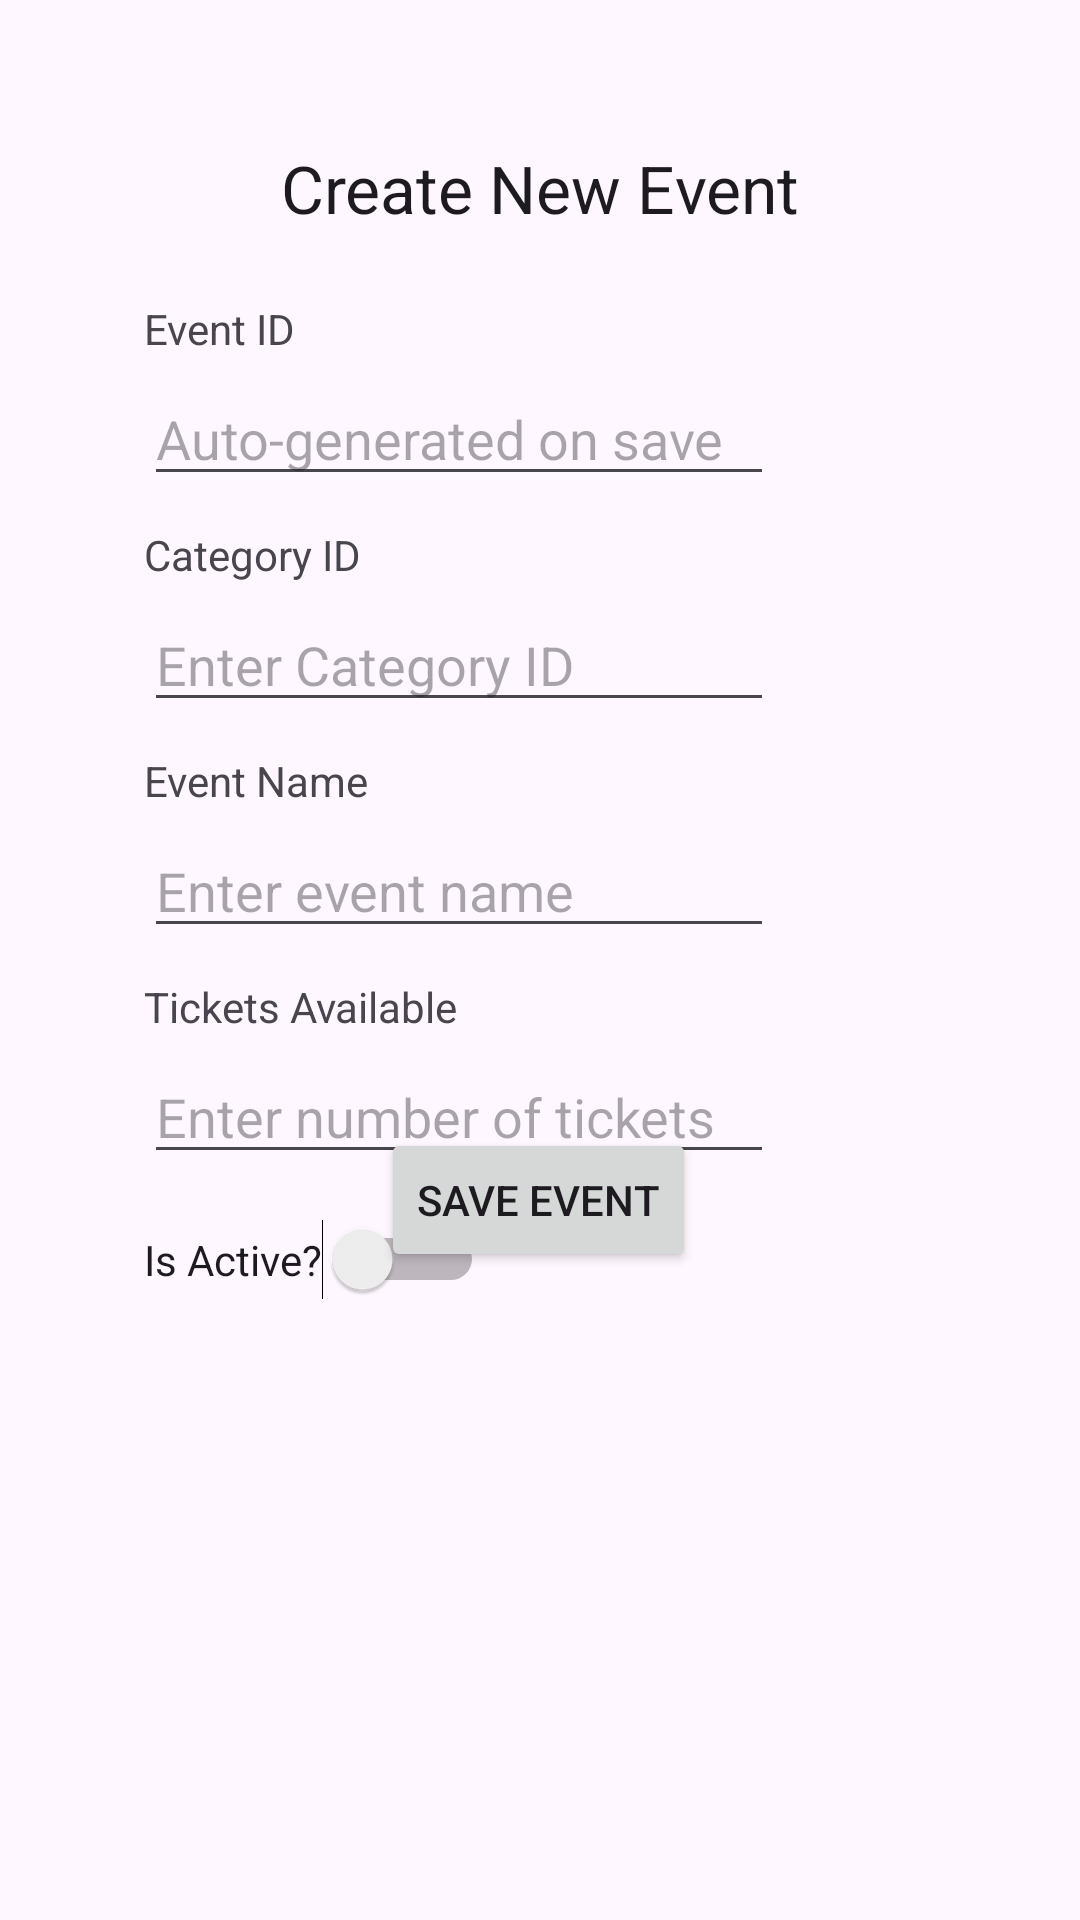

Produce the Android XML layout that renders to this screen, including the resource entries it uses.
<!-- AndroidManifest.xml: application theme Theme.FIT2081A1 -->
<!-- res/layout/activity_new_event.xml -->
<?xml version="1.0" encoding="utf-8"?>
<androidx.constraintlayout.widget.ConstraintLayout xmlns:android="http://schemas.android.com/apk/res/android"
    xmlns:app="http://schemas.android.com/apk/res-auto"
    xmlns:tools="http://schemas.android.com/tools"
    android:layout_width="match_parent"
    android:layout_height="match_parent"
    tools:context=".activities.NewEvent">

    <androidx.constraintlayout.widget.Guideline
        android:id="@+id/guideline3"
        android:layout_width="wrap_content"
        android:layout_height="wrap_content"
        android:orientation="vertical"
        app:layout_constraintGuide_begin="48dp" />

    <androidx.constraintlayout.widget.Guideline
        android:id="@+id/guideline"
        android:layout_width="wrap_content"
        android:layout_height="wrap_content"
        android:orientation="horizontal"
        app:layout_constraintGuide_begin="48dp" />

    <androidx.constraintlayout.widget.Guideline
        android:id="@+id/guideline2"
        android:layout_width="wrap_content"
        android:layout_height="wrap_content"
        android:orientation="horizontal"
        app:layout_constraintGuide_end="48dp" />

    <androidx.constraintlayout.widget.Guideline
        android:id="@+id/guideline4"
        android:layout_width="wrap_content"
        android:layout_height="wrap_content"
        android:orientation="vertical"
        app:layout_constraintGuide_end="48dp" />

    <TextView
        android:id="@+id/textView8"
        android:layout_width="wrap_content"
        android:layout_height="wrap_content"
        android:layout_marginTop="48dp"
        android:text="Create New Event"
        android:textAppearance="@style/TextAppearance.AppCompat.Large"
        app:layout_constraintEnd_toEndOf="parent"
        app:layout_constraintHorizontal_bias="0.5"
        app:layout_constraintStart_toStartOf="parent"
        app:layout_constraintTop_toTopOf="parent" />

    <TextView
        android:id="@+id/textView9"
        android:layout_width="wrap_content"
        android:layout_height="wrap_content"
        android:layout_marginStart="48dp"
        android:layout_marginTop="100dp"
        android:text="Event ID"
        app:layout_constraintStart_toStartOf="parent"
        app:layout_constraintTop_toTopOf="parent" />

    <TextView
        android:id="@+id/textView10"
        android:layout_width="wrap_content"
        android:layout_height="wrap_content"
        android:layout_marginStart="48dp"
        android:layout_marginTop="10dp"
        android:text="Category ID"
        app:layout_constraintStart_toStartOf="parent"
        app:layout_constraintTop_toBottomOf="@+id/editTextEventID" />

    <TextView
        android:id="@+id/textView11"
        android:layout_width="wrap_content"
        android:layout_height="wrap_content"
        android:layout_marginStart="48dp"
        android:layout_marginTop="10dp"
        android:text="Event Name"
        app:layout_constraintStart_toStartOf="parent"
        app:layout_constraintTop_toBottomOf="@+id/editTextCategoryID" />

    <TextView
        android:id="@+id/textView12"
        android:layout_width="wrap_content"
        android:layout_height="wrap_content"
        android:layout_marginStart="48dp"
        android:layout_marginTop="10dp"
        android:text="Tickets Available"
        app:layout_constraintStart_toStartOf="parent"
        app:layout_constraintTop_toBottomOf="@+id/editTextEventName" />

    <Switch
        android:id="@+id/isEventActive"
        android:layout_width="wrap_content"
        android:layout_height="wrap_content"
        android:layout_marginStart="48dp"
        android:layout_marginTop="15dp"
        android:text="Is Active?"
        app:layout_constraintStart_toStartOf="parent"
        app:layout_constraintTop_toBottomOf="@+id/editTextTicket" />

    <EditText
        android:id="@+id/editTextEventID"
        android:layout_width="wrap_content"
        android:layout_height="wrap_content"
        android:layout_marginStart="48dp"
        android:layout_marginTop="5dp"
        android:ems="10"
        android:hint="Auto-generated on save"
        android:inputType="text"
        app:layout_constraintStart_toStartOf="parent"
        app:layout_constraintTop_toBottomOf="@+id/textView9" />

    <EditText
        android:id="@+id/editTextCategoryID"
        android:layout_width="wrap_content"
        android:layout_height="wrap_content"
        android:layout_marginStart="48dp"
        android:layout_marginTop="5dp"
        android:ems="10"
        android:hint="Enter Category ID"
        android:inputType="text"
        app:layout_constraintStart_toStartOf="parent"
        app:layout_constraintTop_toBottomOf="@+id/textView10" />

    <EditText
        android:id="@+id/editTextEventName"
        android:layout_width="wrap_content"
        android:layout_height="wrap_content"
        android:layout_marginStart="48dp"
        android:layout_marginTop="5dp"
        android:ems="10"
        android:hint="Enter event name"
        android:inputType="text"
        app:layout_constraintStart_toStartOf="parent"
        app:layout_constraintTop_toBottomOf="@+id/textView11" />

    <EditText
        android:id="@+id/editTextTicket"
        android:layout_width="wrap_content"
        android:layout_height="wrap_content"
        android:layout_marginStart="48dp"
        android:layout_marginTop="5dp"
        android:ems="10"
        android:hint="Enter number of tickets"
        android:inputType="number"
        app:layout_constraintStart_toStartOf="parent"
        app:layout_constraintTop_toBottomOf="@+id/textView12" />

    <Button
        android:id="@+id/buttonEventSave"
        android:layout_width="wrap_content"
        android:layout_height="wrap_content"
        android:layout_marginBottom="216dp"
        android:onClick="onSaveButtonClick"
        android:text="Save Event"
        app:layout_constraintBottom_toBottomOf="parent"
        app:layout_constraintEnd_toEndOf="parent"
        app:layout_constraintHorizontal_bias="0.498"
        app:layout_constraintStart_toStartOf="parent" />
</androidx.constraintlayout.widget.ConstraintLayout>
<!-- resources referenced by this layout -->
<resources>
  <style name="Theme.FIT2081A1" parent="Base.Theme.FIT2081A1" />
  <style name="Base.Theme.FIT2081A1" parent="Theme.Material3.DayNight.NoActionBar">
          
           <item name="colorPrimary">@color/pink</item>
      </style>
  <color name="pink">#FF8BEC</color>
</resources>
